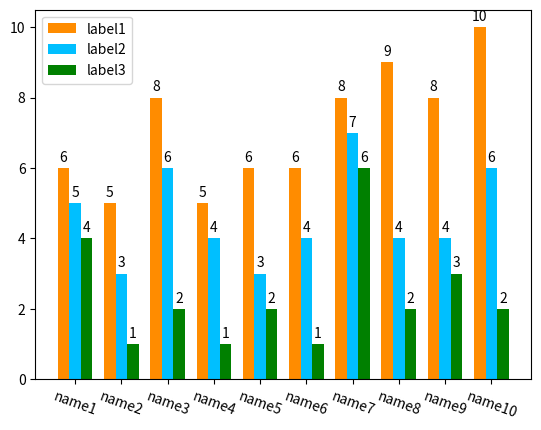

The matplotlib source for this figure:
import matplotlib.pyplot as plt
import numpy as np

name = ["name1", "name2", "name3", "name4", "name5", "name6", "name7", "name8", "name9", "name10"]
y1 = [6, 5, 8, 5, 6, 6, 8, 9, 8, 10]
y2 = [5, 3, 6, 4, 3, 4, 7, 4, 4, 6]
y3 = [4, 1, 2, 1, 2, 1, 6, 2, 3, 2]

x = np.arange(len(name))
width = 0.25

plt.bar(x, y1, width=width, label='label1', color='darkorange')
plt.bar(x + width, y2, width=width, label='label2', color='deepskyblue', tick_label=name)
plt.bar(x + 2 * width, y3, width=width, label='label3', color='green')

# 显示在图形上的值
for a, b in zip(x, y1):
    plt.text(a, b + 0.1, b, ha='center', va='bottom')
for a, b in zip(x, y2):
    plt.text(a + width, b + 0.1, b, ha='center', va='bottom')
for a, b in zip(x, y3):
    plt.text(a + 2 * width, b + 0.1, b, ha='center', va='bottom')

plt.xticks(rotation=340)
plt.legend(loc="upper left")  # 防止label和图像重合显示不出来
plt.rcParams['figure.figsize'] = (15.0, 8.0)  # 尺寸
plt.show()